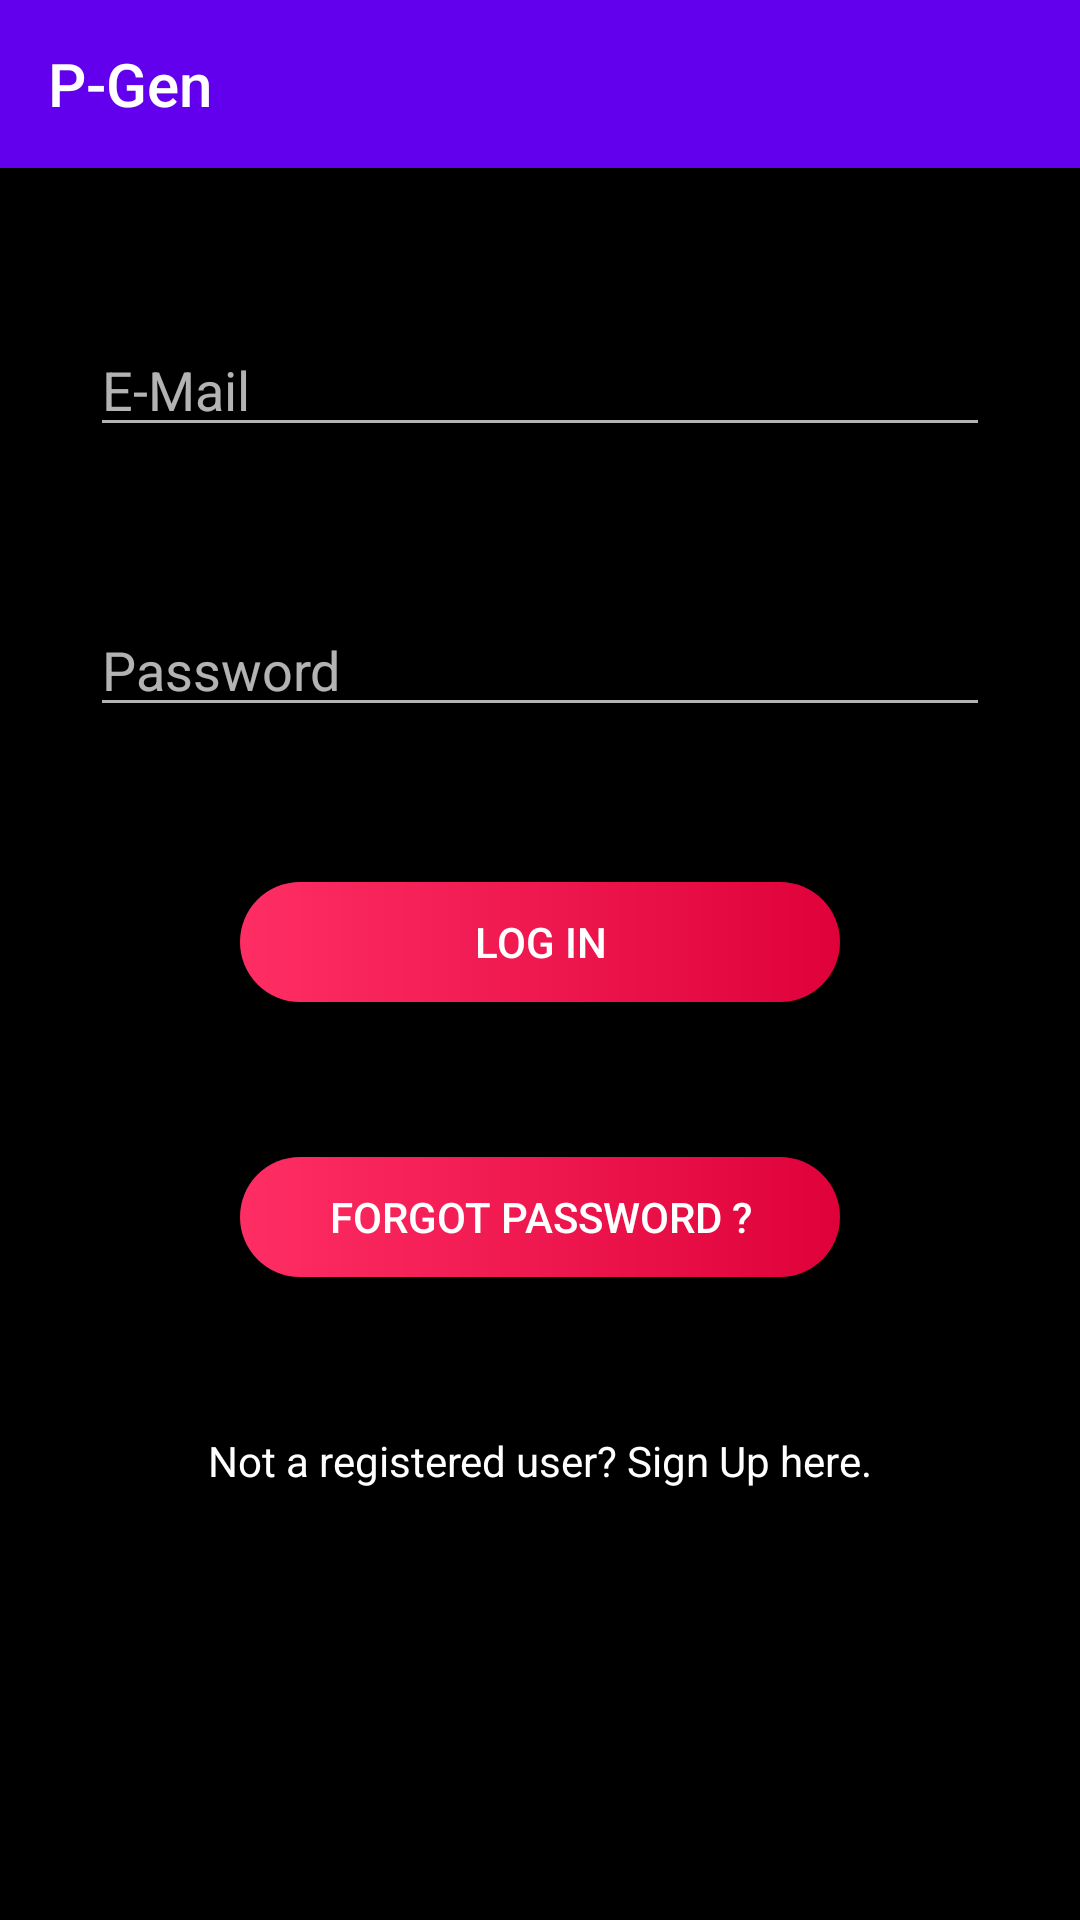

The Android layout XML behind this screen, and the referenced resources:
<!-- AndroidManifest.xml: application theme AppTheme -->
<!-- res/layout/activity_login.xml -->
<?xml version="1.0" encoding="utf-8"?>
<androidx.constraintlayout.widget.ConstraintLayout xmlns:android="http://schemas.android.com/apk/res/android"
    xmlns:app="http://schemas.android.com/apk/res-auto"
    xmlns:tools="http://schemas.android.com/tools"
    android:layout_width="match_parent"
    android:layout_height="match_parent"
    tools:context=".LoginActivity">

    <androidx.appcompat.widget.Toolbar
        android:id="@+id/toolbar"
        android:layout_width="match_parent"
        android:layout_height="wrap_content"
        android:background="?attr/colorPrimary"
        android:minHeight="?attr/actionBarSize"
        android:theme="@style/ThemeOverlay.AppCompat.Dark.ActionBar"
        app:layout_constraintEnd_toEndOf="parent"
        app:layout_constraintStart_toStartOf="parent"
        app:layout_constraintTop_toTopOf="parent"
        app:popupTheme="@style/ThemeOverlay.AppCompat.Light"
        app:title="@string/app_name" />

    <EditText
        android:id="@+id/loginemailEditText"
        android:layout_width="300dp"
        android:layout_height="wrap_content"
        android:ems="10"
        android:hint="@string/e_mail_for_signup"
        android:inputType="textEmailAddress"
        app:layout_constraintBottom_toTopOf="@+id/loginpwdEditText"
        app:layout_constraintEnd_toEndOf="parent"
        app:layout_constraintStart_toStartOf="parent"
        app:layout_constraintTop_toBottomOf="@id/toolbar" />

    <EditText
        android:id="@+id/loginpwdEditText"
        android:layout_width="300dp"
        android:layout_height="wrap_content"
        android:ems="10"
        android:inputType="textPassword"
        app:layout_constraintEnd_toEndOf="parent"
        app:layout_constraintStart_toStartOf="parent"
        app:layout_constraintTop_toBottomOf="@+id/loginemailEditText"
        app:layout_constraintBottom_toTopOf="@id/loginButton"
        android:hint="@string/password_for_sign_up"/>

    <Button
        android:id="@+id/loginButton"
        android:layout_width="200dp"
        android:layout_height="@dimen/btn_ht"
        android:text="@string/log_in_btn_name"
        app:layout_constraintEnd_toEndOf="parent"
        app:layout_constraintStart_toStartOf="parent"
        app:layout_constraintTop_toBottomOf="@+id/loginpwdEditText"
        app:layout_constraintBottom_toTopOf="@+id/forgotpwdButton"
        android:background="@drawable/custom_button"
        android:textColor="#ffffff"/>

    <Button
        android:id="@+id/forgotpwdButton"
        android:layout_width="200dp"
        android:layout_height="@dimen/btn_ht"
        android:text="@string/forgot_password_btn_name"
        app:layout_constraintEnd_toEndOf="parent"
        app:layout_constraintStart_toStartOf="parent"
        app:layout_constraintTop_toBottomOf="@+id/loginButton"
        app:layout_constraintBottom_toTopOf="@+id/signupTextView"
        android:background="@drawable/custom_button"
        android:textColor="#ffffff"/>

    <TextView
        android:id="@+id/signupTextView"
        android:layout_width="wrap_content"
        android:layout_height="wrap_content"
        android:text="@string/new_user_text"
        app:layout_constraintBottom_toBottomOf="parent"
        app:layout_constraintEnd_toEndOf="parent"
        app:layout_constraintStart_toStartOf="parent"
        app:layout_constraintTop_toBottomOf="@+id/loginButton" />
</androidx.constraintlayout.widget.ConstraintLayout>
<!-- resources referenced by this layout -->
<resources>
  <dimen name="btn_ht">40dp</dimen>
  <!-- drawable custom_button (drawable) -->
  <?xml version="1.0" encoding="utf-8"?>
  <shape xmlns:android="http://schemas.android.com/apk/res/android" android:shape="rectangle">
  
      
      <gradient android:startColor="@color/gradLt" android:endColor="@color/btnColor" android:type="linear" />
      <corners android:radius="30dp" />
  </shape>
  <string name="app_name">P-Gen</string>
  <string name="e_mail_for_signup">E-Mail</string>
  <string name="forgot_password_btn_name">Forgot password ?</string>
  <string name="log_in_btn_name">Log In</string>
  <string name="new_user_text">Not a registered user? Sign Up here.</string>
  <string name="password_for_sign_up">Password</string>
  <style name="AppTheme" parent="Theme.AppCompat.NoActionBar">
          
          <item name="colorPrimary">@color/colorPrimary</item>
          <item name="colorPrimaryDark">@color/colorPrimaryDark</item>
          <item name="colorAccent">@color/colorAccent</item>
          <item name="android:windowBackground">@color/appBg</item>
          <item name="android:textColor">@color/txtColor</item>
      </style>
  <color name="gradLt">#FE2E64</color>
  <color name="btnColor">#DF013A</color>
  <color name="colorPrimary">#6200EE</color>
  <color name="colorPrimaryDark">#3700B3</color>
  <color name="colorAccent">#03DAC5</color>
  <color name="appBg">#000000</color>
  <color name="txtColor">#ffffff</color>
</resources>
